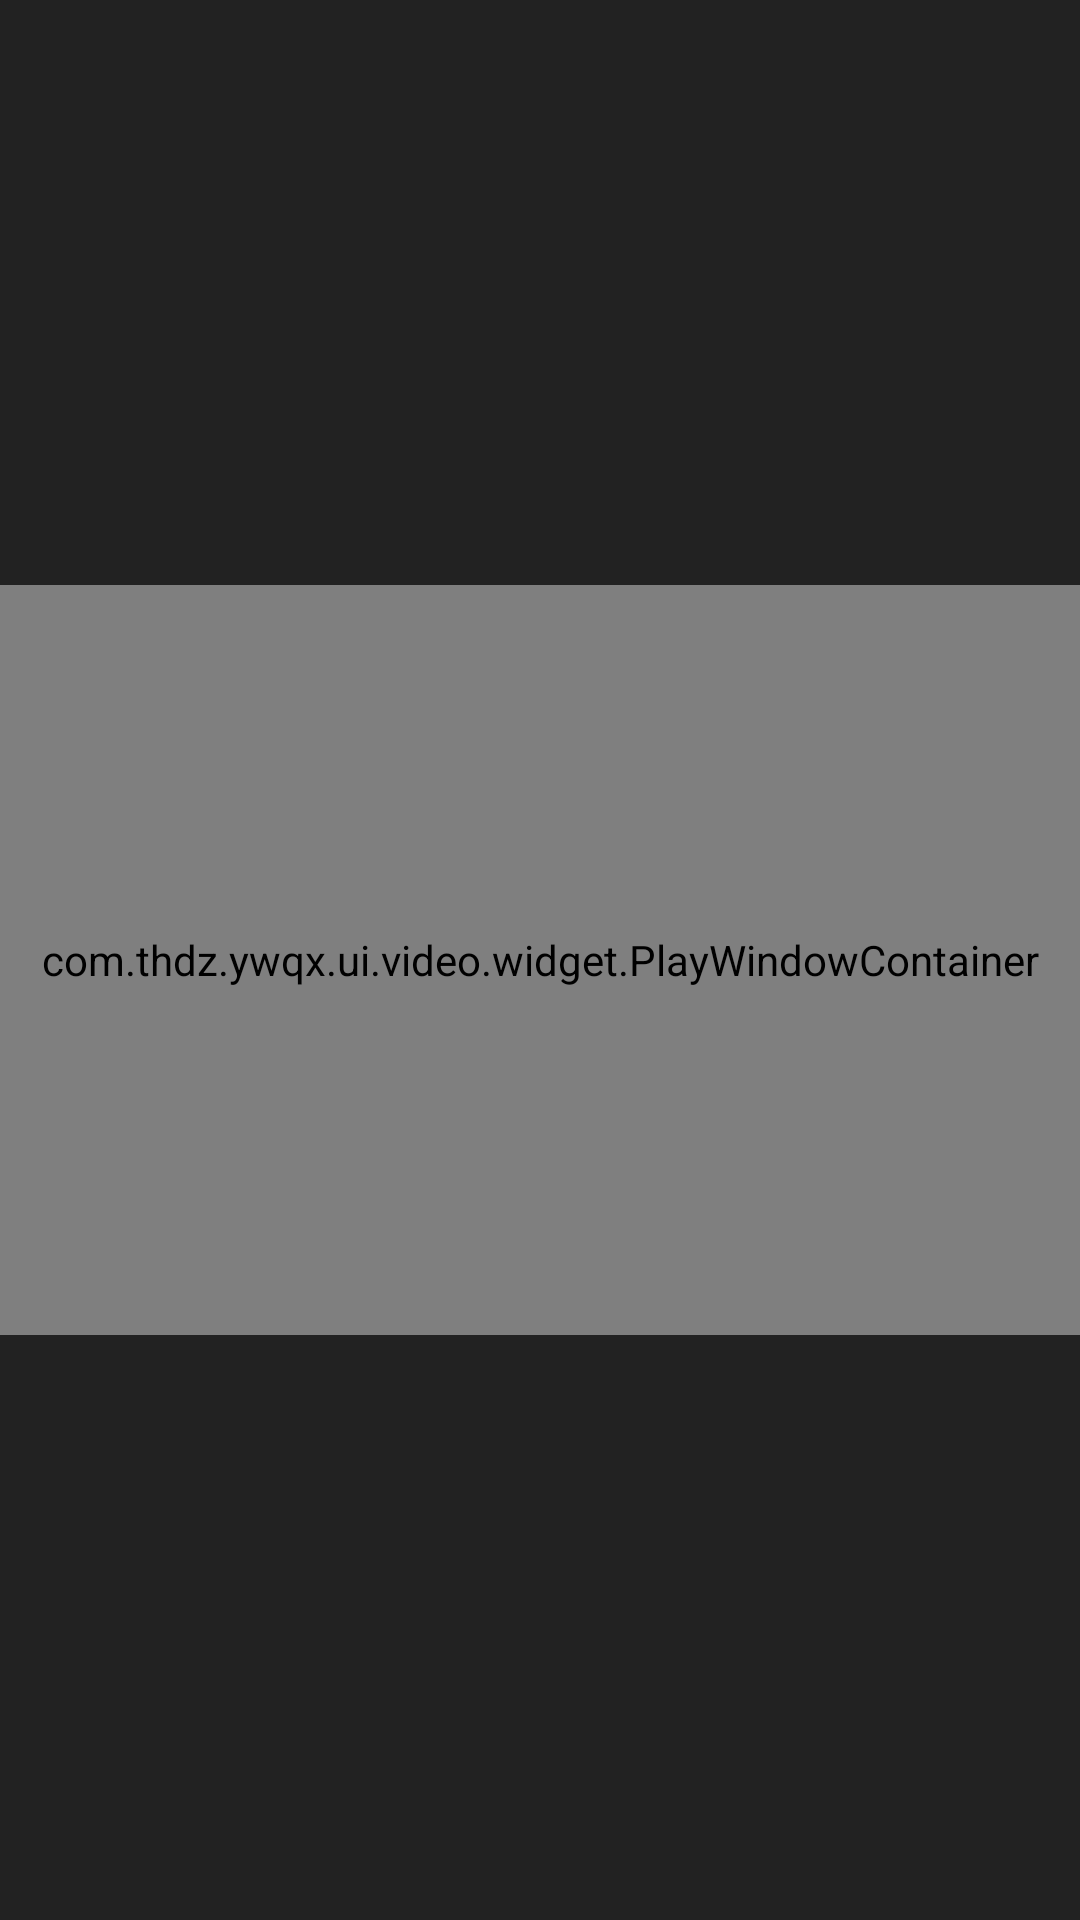

The Android layout XML behind this screen, and the referenced resources:
<!-- AndroidManifest.xml: application theme Theme.AppCompat.Light.NoActionBar -->
<!-- res/layout/activity_preview.xml -->
<?xml version="1.0" encoding="utf-8"?>
<RelativeLayout xmlns:android="http://schemas.android.com/apk/res/android"
    xmlns:tools="http://schemas.android.com/tools"
    android:layout_width="match_parent"
    android:layout_height="match_parent"
    android:background="@color/black">

    <com.thdz.ywqx.ui.video.widget.PlayWindowContainer
        android:id="@+id/frame_layout"
        android:layout_width="match_parent"
        android:layout_height="250dp"
        android:layout_centerInParent="true"
        android:background="@android:color/black">

        <TextureView
            android:id="@+id/texture_view"
            android:layout_width="match_parent"
            android:layout_height="match_parent" />

        <ProgressBar
            android:id="@+id/progress_bar"
            android:layout_width="wrap_content"
            android:layout_height="wrap_content"
            android:layout_gravity="center"
            android:visibility="gone" />

        <TextView
            android:id="@+id/result_hint_text"
            android:layout_width="wrap_content"
            android:layout_height="wrap_content"
            android:layout_gravity="center"
            android:textColor="@android:color/white"
            android:visibility="gone" />

        <TextView
            android:id="@+id/digital_scale_text"
            android:layout_width="wrap_content"
            android:layout_height="wrap_content"
            android:layout_gravity="end|top"
            android:layout_margin="@dimen/margin_tv_10dp"
            android:textColor="@android:color/white"
            android:textSize="16sp"
            android:visibility="gone"
            tools:text="1.0X"
            tools:visibility="visible" />

        <com.thdz.ywqx.ui.video.widget.AutoHideView
            android:id="@+id/auto_hide_view"
            android:layout_width="match_parent"
            android:layout_height="40dp"
            android:layout_gravity="bottom"
            android:visibility="gone" />
    </com.thdz.ywqx.ui.video.widget.PlayWindowContainer>

    <ImageButton
        android:id="@+id/start"
        android:layout_width="wrap_content"
        android:layout_height="wrap_content"
        android:visibility="gone"
        android:layout_below="@id/frame_layout"
        android:layout_centerHorizontal="true"
        android:background="@drawable/ic_play_white_64dp" />

    <ImageButton
        android:id="@+id/stop"
        android:layout_width="wrap_content"
        android:layout_height="wrap_content"
        android:layout_below="@id/frame_layout"
        android:layout_centerHorizontal="true"
        android:visibility="gone"
        android:background="@drawable/ic_stop_white_64dp" />

</RelativeLayout>
<!-- resources referenced by this layout -->
<resources>
  <color name="black">#222222</color>
  <dimen name="margin_tv_10dp">10dp</dimen>
  <!-- drawable ic_play_white_64dp (drawable) -->
  <vector xmlns:android="http://schemas.android.com/apk/res/android"
      android:width="64dp"
      android:height="64dp"
      android:tint="#FFFFFF"
      android:viewportWidth="24.0"
      android:viewportHeight="24.0">
      <path
          android:fillColor="#FF000000"
          android:pathData="M10,16.5l6,-4.5 -6,-4.5v9zM12,2C6.48,2 2,6.48 2,12s4.48,10 10,10 10,-4.48 10,-10S17.52,2 12,2zM12,20c-4.41,0 -8,-3.59 -8,-8s3.59,-8 8,-8 8,3.59 8,8 -3.59,8 -8,8z" />
  </vector>
  <!-- drawable ic_stop_white_64dp (drawable) -->
  <vector xmlns:android="http://schemas.android.com/apk/res/android"
      android:width="64dp"
      android:height="64dp"
      android:tint="#FFFFFF"
      android:viewportWidth="24.0"
      android:viewportHeight="24.0">
      <path
          android:fillColor="#FF000000"
          android:pathData="M8,8h8v8H8zM12,2C6.48,2 2,6.48 2,12s4.48,10 10,10 10,-4.48 10,-10S17.52,2 12,2zM12,20c-4.41,0 -8,-3.59 -8,-8s3.59,-8 8,-8 8,3.59 8,8 -3.59,8 -8,8z" />
  </vector>
</resources>
